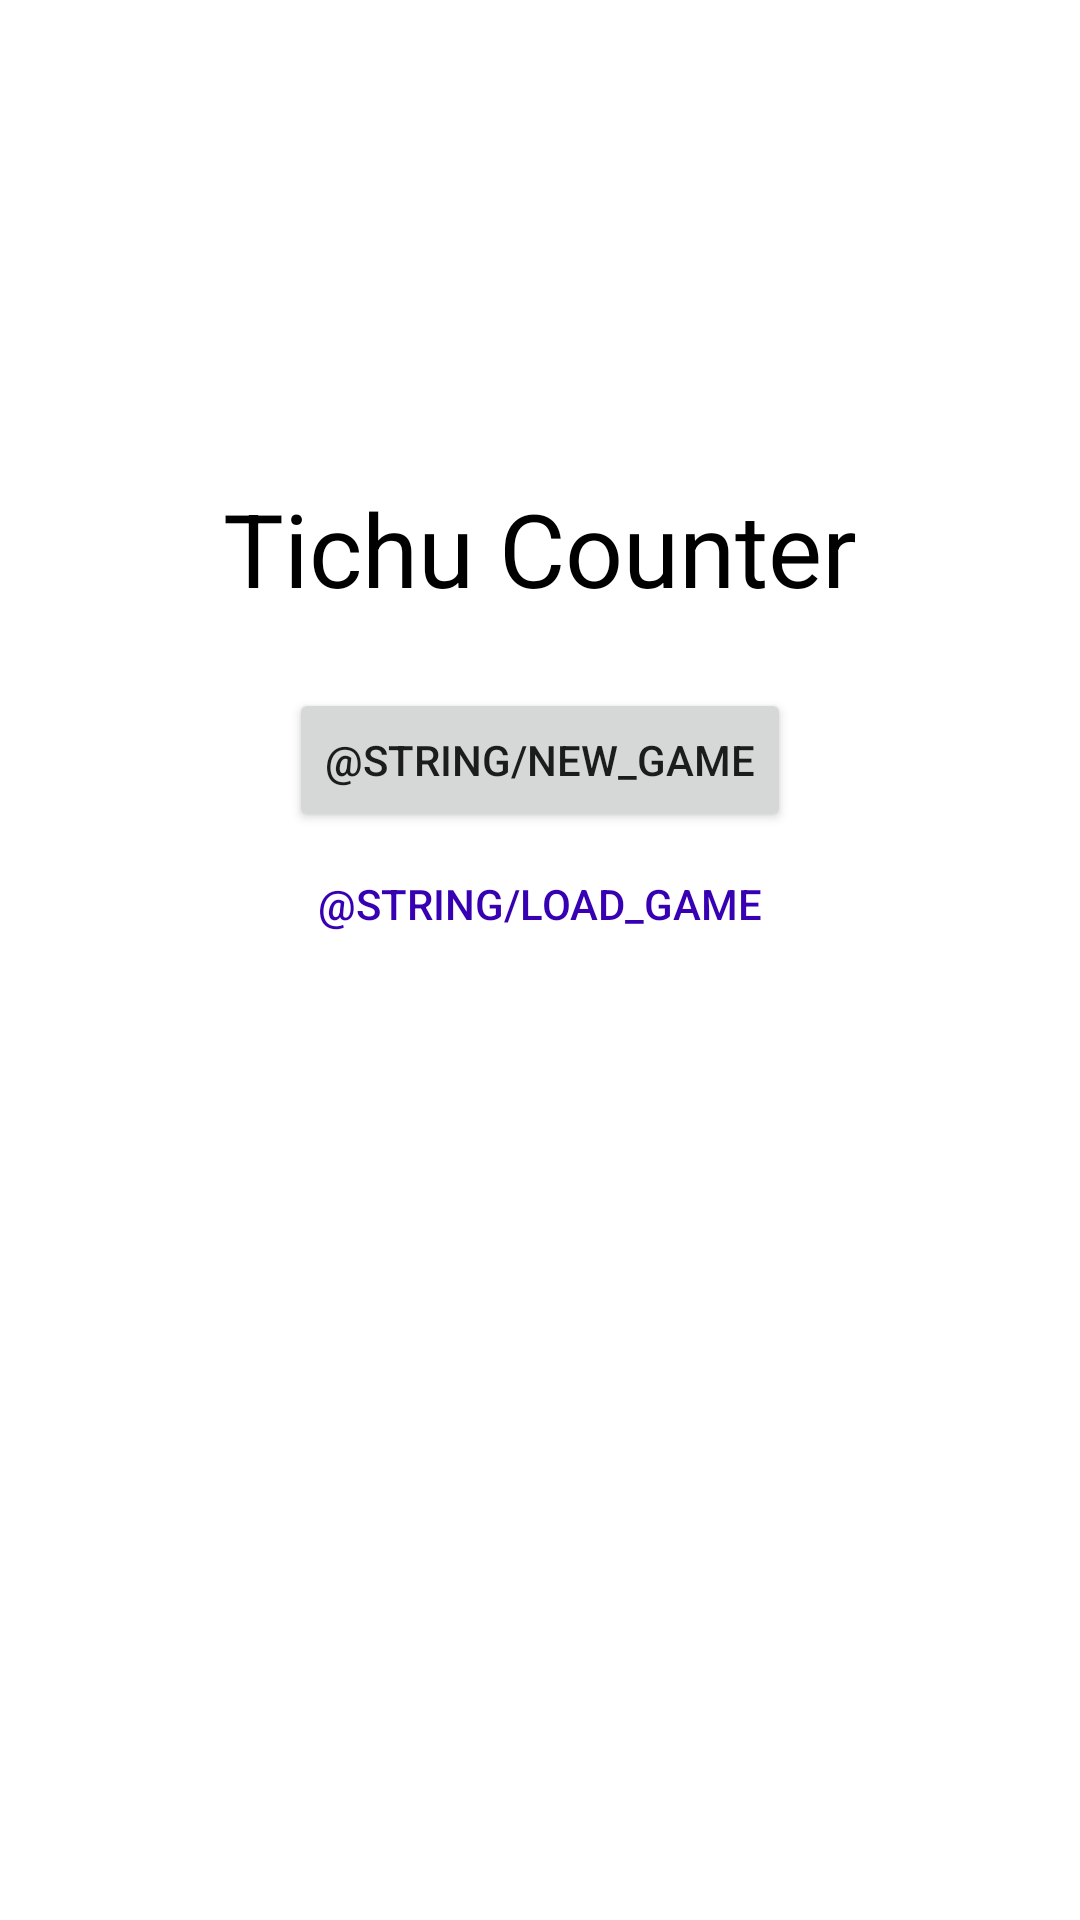

Reconstruct the res/layout file that produces this screen, plus the resources it refers to.
<!-- AndroidManifest.xml: application theme Theme.TichuCounter -->
<!-- res/layout/activity_menu.xml -->
<?xml version="1.0" encoding="utf-8"?>
<androidx.constraintlayout.widget.ConstraintLayout xmlns:android="http://schemas.android.com/apk/res/android"
    xmlns:app="http://schemas.android.com/apk/res-auto"
    xmlns:tools="http://schemas.android.com/tools"
    android:layout_width="match_parent"
    android:layout_height="match_parent"
    tools:context=".MenuActivity">

    <TextView
        android:id="@+id/appTitleTextView"
        android:layout_width="wrap_content"
        android:layout_height="wrap_content"
        android:text="@string/app_name"
        android:textColor="@color/black"
        android:textSize="34sp"
        app:layout_constraintEnd_toEndOf="parent"
        app:layout_constraintStart_toStartOf="parent"
        app:layout_constraintTop_toTopOf="@+id/guideline2" />

    <Button
        android:id="@+id/newGameButton"
        android:layout_width="wrap_content"
        android:layout_height="wrap_content"
        android:layout_marginStart="8dp"
        android:layout_marginTop="24dp"
        android:layout_marginEnd="8dp"
        android:text="@string/new_game"
        app:layout_constraintEnd_toEndOf="parent"
        app:layout_constraintStart_toStartOf="parent"
        app:layout_constraintTop_toBottomOf="@+id/appTitleTextView" />

    <Button
        android:id="@+id/loadGameButton"
        style="@style/Widget.AppCompat.Button.Borderless"
        android:layout_width="wrap_content"
        android:layout_height="wrap_content"
        android:layout_marginStart="8dp"
        android:layout_marginEnd="8dp"
        android:text="@string/load_game"
        android:textColor="@color/purple_700"
        app:layout_constraintEnd_toEndOf="parent"
        app:layout_constraintStart_toStartOf="parent"
        app:layout_constraintTop_toBottomOf="@+id/newGameButton" />

    <androidx.constraintlayout.widget.Guideline
        android:id="@+id/guideline2"
        android:layout_width="wrap_content"
        android:layout_height="wrap_content"
        android:orientation="horizontal"
        app:layout_constraintGuide_percent="0.25" />
</androidx.constraintlayout.widget.ConstraintLayout>
<!-- resources referenced by this layout -->
<resources>
  <color name="black">#FF000000</color>
  <string name="app_name">Tichu Counter</string>
  <style name="Theme.TichuCounter" parent="Theme.MaterialComponents.DayNight.DarkActionBar">
          
          <item name="colorPrimary">@color/purple_500</item>
          <item name="colorPrimaryVariant">@color/purple_700</item>
          <item name="colorOnPrimary">@color/white</item>
          
          <item name="colorSecondary">@color/teal_200</item>
          <item name="colorSecondaryVariant">@color/teal_700</item>
          <item name="colorOnSecondary">@color/black</item>
          
          <item name="android:statusBarColor" tools:targetApi="l">?attr/colorPrimaryVariant</item>
          
      </style>
  <color name="white">#FFFFFFFF</color>
  <!-- not gathered from this repository: default colours our renderer supplied (Android Studio template values) -->
  <color name="purple_500">#FF6200EE</color>
  <color name="purple_700">#FF3700B3</color>
  <color name="teal_200">#FF03DAC5</color>
  <color name="teal_700">#FF018786</color>
</resources>
